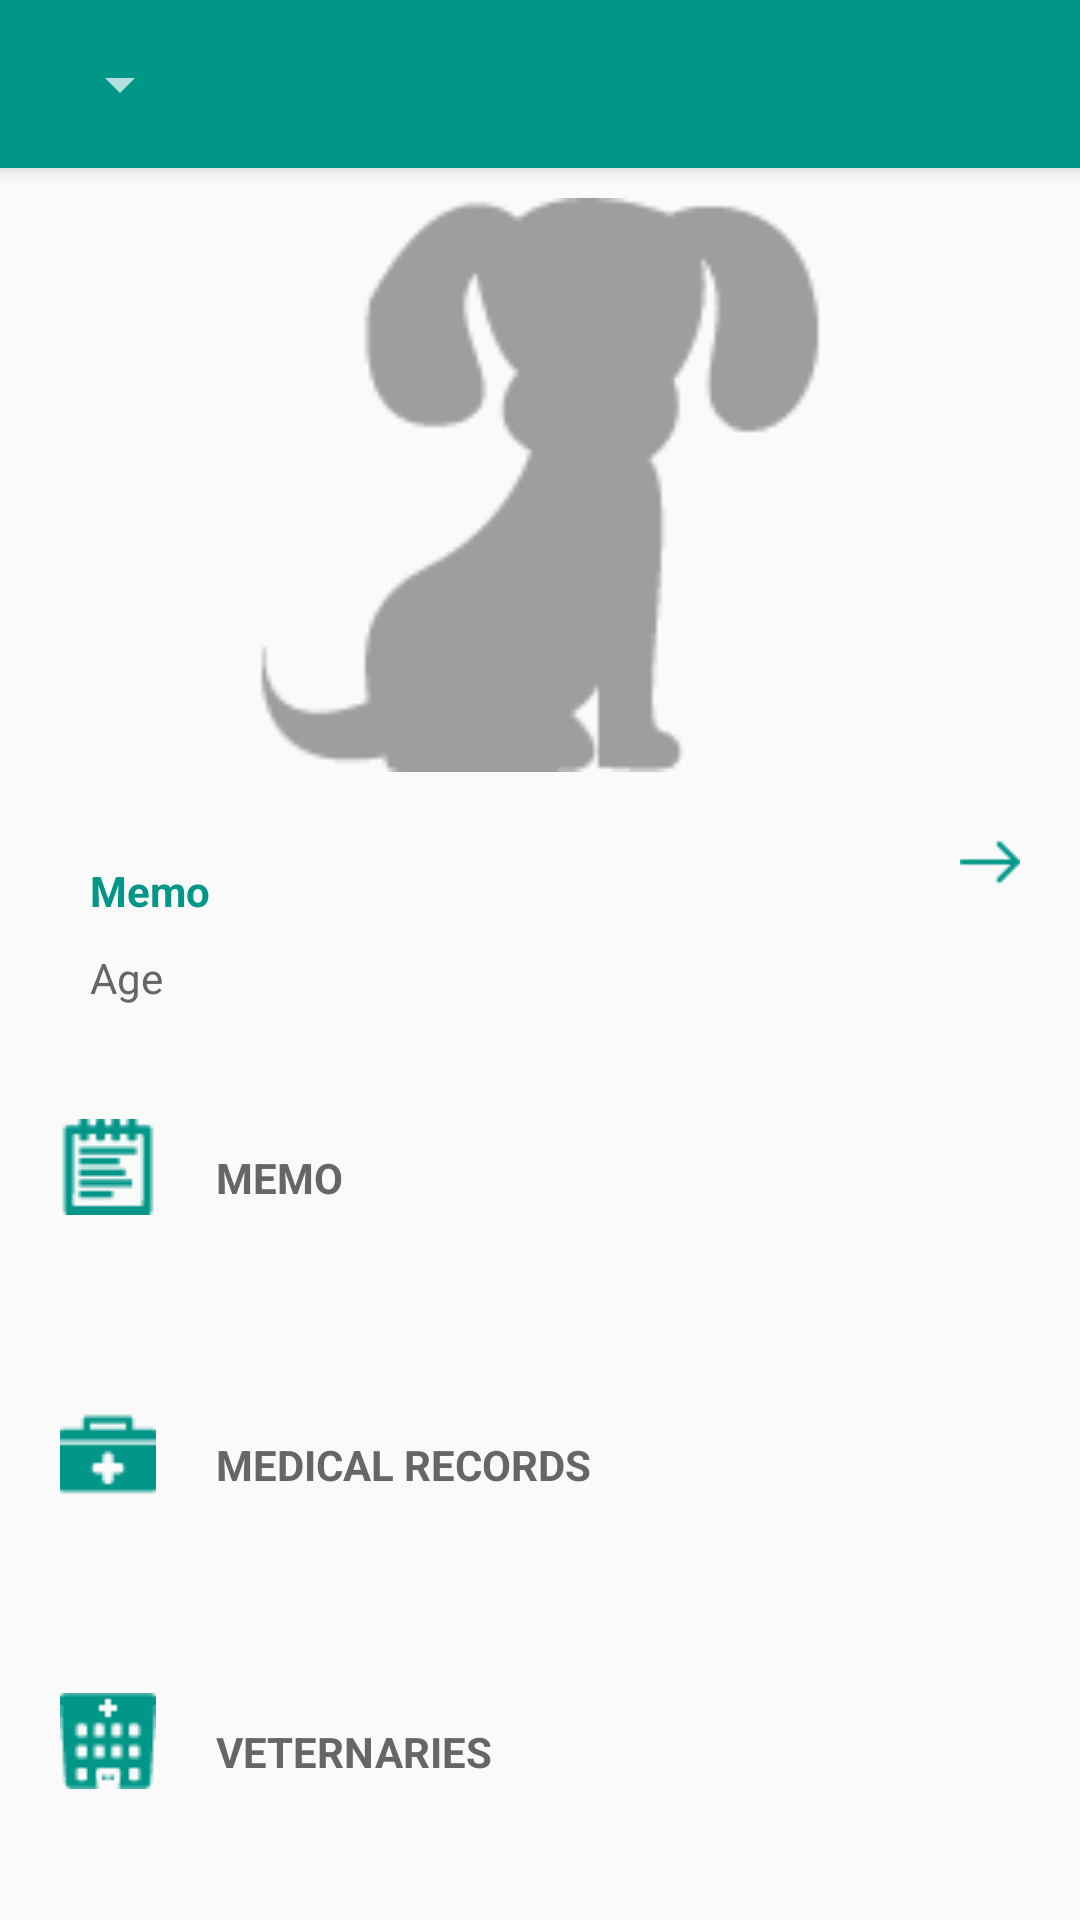

Android layout source for this screen:
<!-- AndroidManifest.xml: application theme AppTheme -->
<!-- res/layout/activity_main.xml -->
<?xml version="1.0" encoding="utf-8"?>


<android.support.v4.widget.DrawerLayout

    xmlns:android="http://schemas.android.com/apk/res/android"
    android:id="@+id/DrawerLayout"
    android:layout_width="match_parent"
    android:layout_height="match_parent"
    android:elevation="7dp">

    <LinearLayout
        android:layout_width="match_parent"
        android:layout_height="match_parent"
        android:orientation="vertical"
        android:weightSum="6">
        <include
            android:id="@+id/tool_bar"
            layout="@layout/tool_bar">
        </include>
        <ImageView
            android:id="@+id/img_add"
            android:layout_width="match_parent"
            android:layout_height="0dp"
            android:layout_weight="2"
            android:layout_gravity="right|top"
            android:src="@drawable/dogthumb"
            android:layout_marginTop="10dp"
            />

        <RelativeLayout
            android:id="@+id/btnDogsCard"
            android:layout_width="match_parent"
            android:layout_height="0dp"
            android:layout_weight="1"
            android:layout_marginLeft="20dp">
            <TextView
                android:id="@+id/dogName"
                android:layout_width="wrap_content"
                android:layout_height="wrap_content"
                android:text="Memo"
                android:layout_marginTop="30dp"
                android:layout_marginLeft="10dp"
                android:textStyle="bold"
                android:textColor="@color/themeColor"
                />
            <TextView
                android:id="@+id/dogAge"
                android:layout_width="wrap_content"
                android:layout_height="wrap_content"
                android:text="Age"
                android:layout_marginTop="10dp"
                android:layout_below="@id/dogName"
                android:layout_marginLeft="10dp"
                android:textColor="@color/colorPrimary"

                />
            <ImageView
                android:layout_width="20dp"
                android:layout_height="20dp"
                android:src="@drawable/go"
                android:layout_alignParentTop="true"
                android:layout_alignParentRight="true"
                android:layout_alignParentEnd="true"
                android:layout_marginTop="20dp"
                android:layout_marginRight="20dp"/>

        </RelativeLayout>
        <RelativeLayout
            android:id="@+id/btnMemo"
            android:layout_width="match_parent"
            android:layout_height="0dp"
            android:layout_weight="1"
            android:layout_marginLeft="10dp">
            <ImageView
                android:id="@+id/memo"
                android:layout_width="32dp"
                android:layout_height="32dp"
                android:src="@drawable/memmo"
                android:layout_marginLeft="10dp"
                android:layout_marginTop="20dp"

                />
            <TextView
                android:layout_width="wrap_content"
                android:layout_height="match_parent"
                android:text="@string/memo"
                android:layout_toRightOf="@+id/memo"
                android:layout_marginTop="30dp"
                android:textColor="@color/colorPrimary"
                android:layout_marginLeft="20dp"
                android:textStyle="bold"


                />
        </RelativeLayout>
        <RelativeLayout
            android:id="@+id/btnMedicalRec"
            android:layout_width="match_parent"
            android:layout_height="0dp"
            android:layout_weight="1"
            android:layout_marginLeft="10dp">
            <ImageView
                android:id="@+id/medicalRec"
                android:layout_width="32dp"
                android:layout_height="32dp"
                android:src="@drawable/medicalrec"
                android:layout_marginLeft="10dp"
                android:layout_marginTop="20dp"
                />
            <TextView
                android:layout_width="wrap_content"
                android:layout_height="match_parent"
                android:text="@string/medical_records"
                android:layout_toRightOf="@+id/medicalRec"
                android:layout_marginTop="30dp"
                android:textColor="@color/colorPrimary"
                android:layout_marginLeft="20dp"
                android:textStyle="bold"


                />
        </RelativeLayout>
        <RelativeLayout
            android:id="@+id/btnVeternaries"
            android:layout_width="match_parent"
            android:layout_height="0dp"
            android:layout_weight="1"
            android:layout_marginLeft="10dp">
            <ImageView
                android:id="@+id/veternaries"
                android:layout_width="32dp"
                android:layout_height="32dp"
                android:src="@drawable/vetrenary"
                android:layout_marginLeft="10dp"
                android:layout_marginTop="20dp"
                />
            <TextView
                android:layout_width="wrap_content"
                android:layout_height="match_parent"
                android:text="@string/veternaries"
                android:layout_toRightOf="@+id/veternaries"
                android:layout_marginTop="30dp"
                android:textColor="@color/colorPrimary"
                android:layout_marginLeft="20dp"
                android:textStyle="bold"

                />
        </RelativeLayout>


    </LinearLayout>

    <android.support.v7.widget.RecyclerView
        android:id="@+id/RecyclerView"
        android:layout_width="320dp"
        android:layout_height="match_parent"
        android:layout_gravity="left"
        android:background="#ffffff"
        android:scrollbars="vertical">
    </android.support.v7.widget.RecyclerView>


</android.support.v4.widget.DrawerLayout>
<!-- res/layout/tool_bar.xml (included above) -->
<?xml version="1.0" encoding="utf-8"?>

<android.support.v7.widget.Toolbar xmlns:android="http://schemas.android.com/apk/res/android"
    android:layout_width="match_parent"
    android:layout_height="wrap_content"
    android:background="@color/themeColor"
    android:elevation="4dp"
    android:theme="@style/ThemeOverlay.AppCompat.Dark">

    <Spinner
        android:id="@+id/spinner_nav"
        android:layout_width="wrap_content"
        android:layout_height="wrap_content"
        android:layout_marginLeft="10dp"
        />

</android.support.v7.widget.Toolbar>
<!-- resources referenced by this layout -->
<resources>
  <color name="colorPrimary">#666666</color>
  <color name="themeColor">#009688</color>
  <!-- drawable dogthumb: png bitmap (drawable, 3070 bytes) -->
  <!-- drawable go: png bitmap (drawable, 252 bytes) -->
  <!-- drawable medicalrec: png bitmap (drawable, 429 bytes) -->
  <!-- drawable memmo: png bitmap (drawable, 546 bytes) -->
  <!-- drawable vetrenary: png bitmap (drawable, 716 bytes) -->
  <string name="medical_records">MEDICAL RECORDS</string>
  <string name="memo">MEMO</string>
  <string name="veternaries">VETERNARIES</string>
  <style name="AppTheme" parent="Theme.AppCompat.Light.DarkActionBar">
          
  
          <item name="windowNoTitle">true</item>
          <item name="windowActionBar">false</item>
      </style>
</resources>
